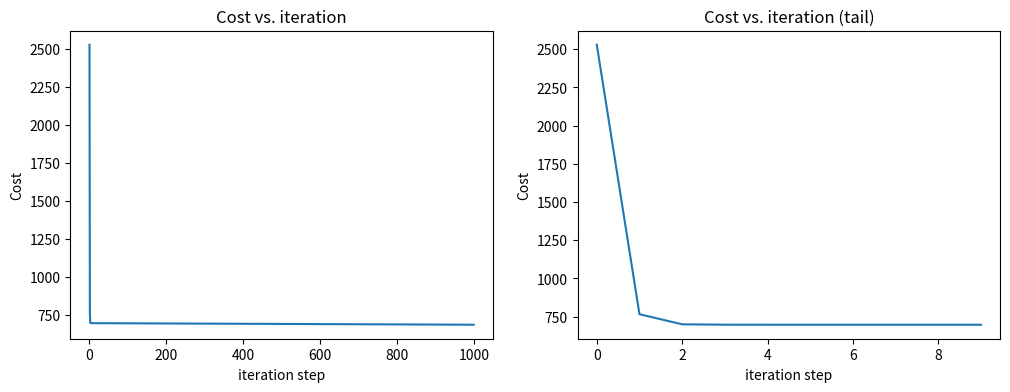

The matplotlib source for this figure:
import math, copy
import numpy as np
import matplotlib.pyplot as plt
from mpl_toolkits.mplot3d import axes3d
from matplotlib.widgets import Slider

def prediction_single_loop(x, w, b):
    n = x.shape[0]
    p = 0
    for i in range(n):
        p += x[i]*w[i]
    p = p + b
    return p

def predict(x, w, b):
    p = np.dot(x,w) + b
    return p

def compute_cost(X, y, w, b):
    m = X.shape[0]
    cost = 0
    for i in range(m):
        f_wb_i = np.dot(X[i], w) + b
        cost += (f_wb_i - y[i])**2
    cost /= 2 * m
    return cost

def compute_gradient(X, y, w, b):
    m, n = X.shape
    dj_dw = np.zeros((n,))
    dj_db = 0.
    for i in range(m):
        err = (np.dot(X[i], w) + b) - y[i]
        for j in range(n):
            dj_dw[j] += err*X[i,j]
        dj_db += err
    dj_dw /= m
    dj_db /= m
    return dj_dw, dj_db

def gradient_descent(X, y, w_in, b_in, cost_function, gradient_function, alpha, num_iterations):
    J_history = []
    w = copy.deepcopy(w_in)
    b = b_in

    for i in range(num_iterations):
        dj_dw, dj_db = gradient_function(X, y, w, b)
        w = w - alpha*dj_dw
        b = b - alpha*dj_db
        J_history.append(cost_function(X,y,w,b))

        if i % 100 == 0:
            print(f"Iteration {i:4d}: Cost {J_history[-1]:8.2f}")
    return w, b, J_history

X_train = np.array([[2104, 5, 1, 45], [1416, 3, 2, 40], [852, 2, 1, 35]])
Y_train = np.array([460, 232, 178])

b_init = 785.1811367994083
w_init = np.array([ 0.39133535, 18.75376741, -53.36032453, -26.42131618])


print(f"X Shape: {X_train.shape}, X Type:{type(X_train)}")
print(X_train)
print(f"Y Shape: {Y_train.shape}, Y Type:{type(Y_train)}")
print(Y_train)
print(f"W_init: {w_init}, B_init: {b_init}")

# get a row from our traininig data
x_vec = X_train[0,:]
print(f"x_vec: {x_vec}")

# make a loop prediction
f_wb_loop = prediction_single_loop(x_vec, w_init, b_init)
print(f"loop prediction: {f_wb_loop}")

# make a dot prediction
f_wb = predict(x_vec, w_init, b_init)
print(f"dot prediction: {f_wb}")

# compute cost using pre-cosen optimal parameters
cost = compute_cost(X_train, Y_train, w_init, b_init)
print(f"Cost at optimal w: {cost}")

# compute gradient
tmp_dj_dw, tmp_dj_db = compute_gradient(X_train, Y_train, w_init, b_init)
print(f"dj_dw: {tmp_dj_dw}, dj_db: {tmp_dj_db}")

# initialize parameters
initial_w = np.zeros_like(w_init)
initial_b = 0.

iterations = 1000
alpha = 5.0e-7

w_final, b_final, J_hist = gradient_descent(X_train, Y_train, initial_w, initial_b, 
                                            compute_cost, compute_gradient, 
                                            alpha, iterations)
print(f"w, b found by gradient descent: {w_final}, {b_final:0.2f}")
m,_ = X_train.shape
for i in range(m):
    print(f"prediction: {np.dot(X_train[i], w_final) + b_final:0.2f}, target value: {Y_train[i]}")

fig, (ax1, ax2) = plt.subplots(1, 2, figsize = (12, 4))
ax1.plot(J_hist)
ax2.plot( np.arange(len(J_hist[0:10:1])), J_hist[0:10:1])
ax1.set_title("Cost vs. iteration"); ax2.set_title("Cost vs. iteration (tail)")
ax1.set_ylabel('Cost'); ax2.set_ylabel('Cost')
ax1.set_xlabel('iteration step'); ax2.set_xlabel('iteration step')
plt.show()
